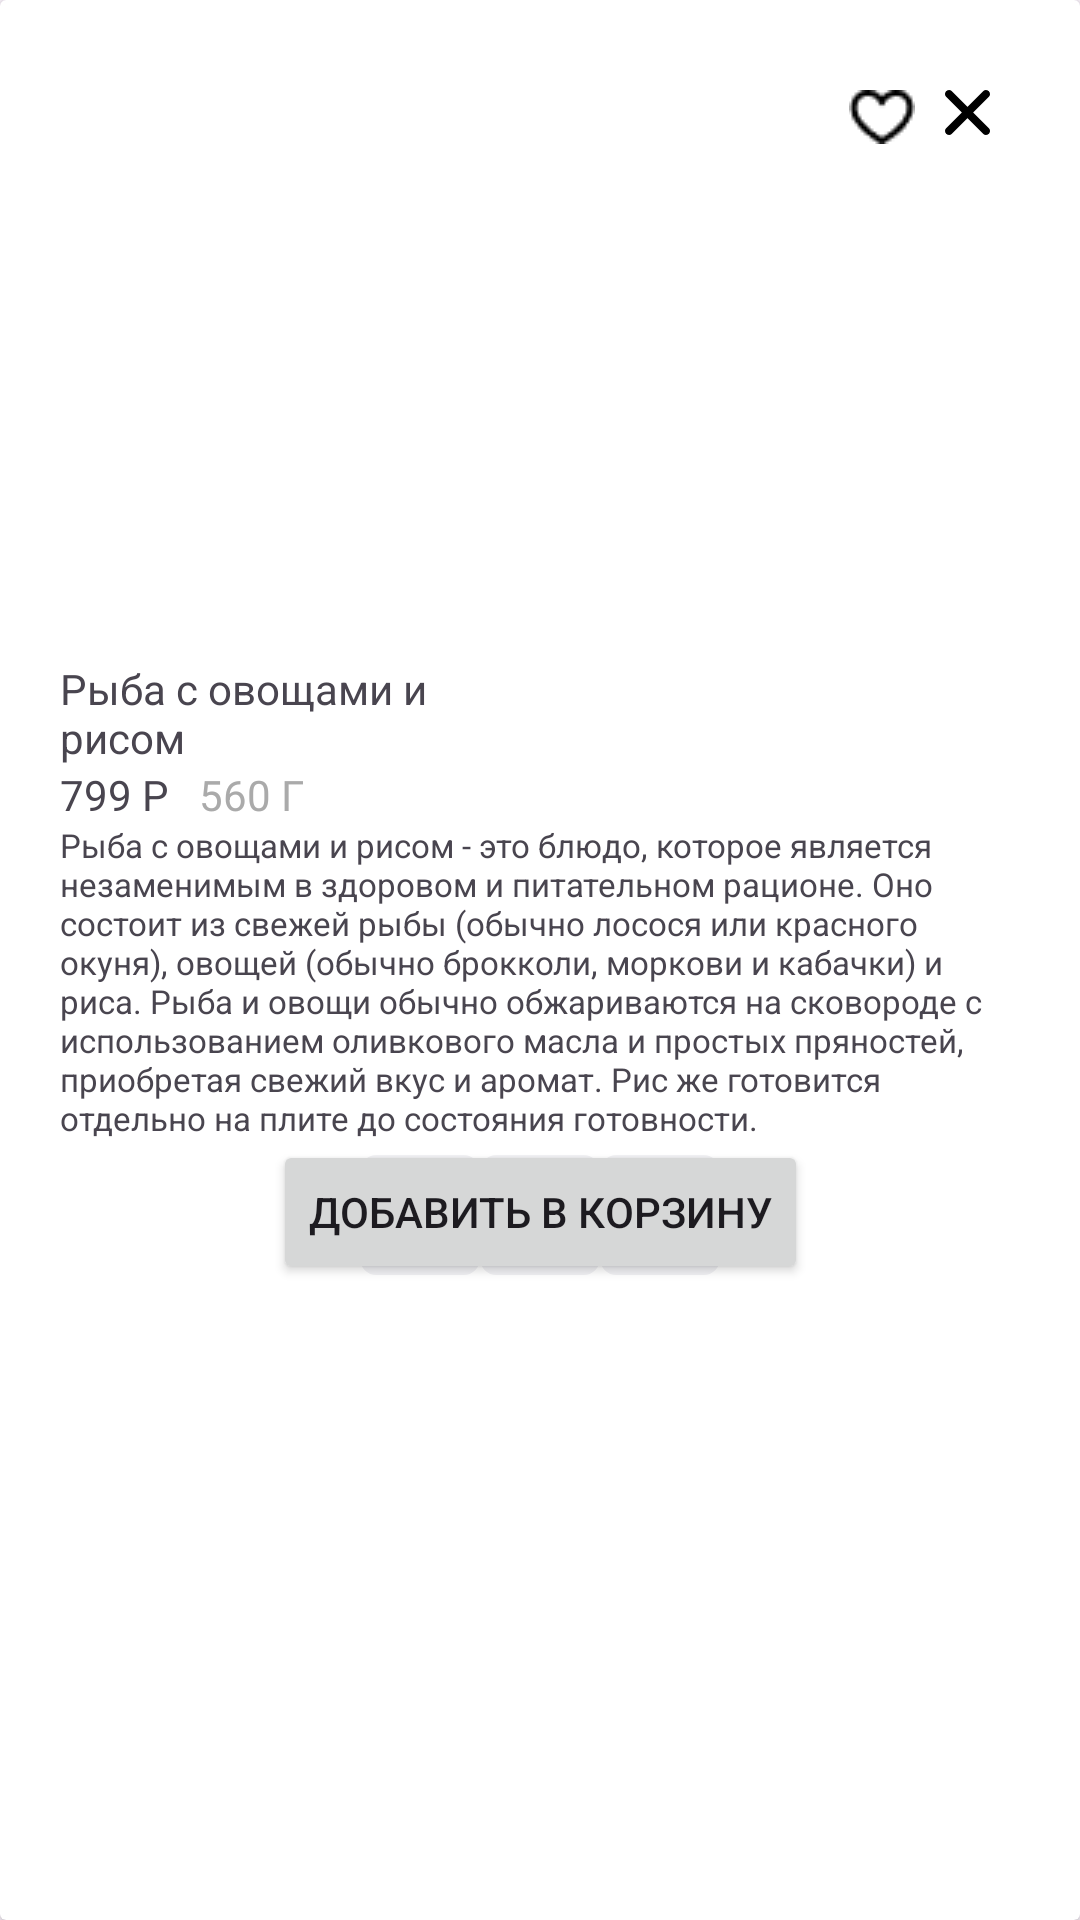

Android layout source for this screen:
<!-- AndroidManifest.xml: application theme Theme.Foods -->
<!-- res/layout/dialog_dish_item.xml -->
<?xml version="1.0" encoding="utf-8"?>
<androidx.cardview.widget.CardView xmlns:android="http://schemas.android.com/apk/res/android"
    android:layout_width="match_parent"
    android:layout_height="wrap_content"
    xmlns:app="http://schemas.android.com/apk/res-auto">
    <androidx.constraintlayout.widget.ConstraintLayout
        android:layout_width="match_parent"
        android:layout_height="wrap_content"
        android:padding="20dp">
        <ImageView
            android:id="@+id/img_dish"
            android:layout_width="200dp"
            android:layout_height="200dp"
            app:layout_constraintStart_toStartOf="parent"
            app:layout_constraintEnd_toEndOf="parent"
            app:layout_constraintTop_toTopOf="parent"
            android:src="@drawable/rice_with_vegetables"/>
        <ImageView
            android:id="@+id/img_favorite"
            android:layout_width="wrap_content"
            android:layout_height="wrap_content"
            app:layout_constraintEnd_toStartOf="@+id/img_cancel"
            app:layout_constraintTop_toTopOf="parent"
            android:layout_margin="10dp"
            android:background="@android:color/white"
            android:src="@drawable/favorite"/>
        <ImageView
            android:id="@+id/img_cancel"
            android:layout_width="15dp"
            android:layout_height="15dp"
            app:layout_constraintEnd_toEndOf="parent"
            app:layout_constraintTop_toTopOf="parent"
            android:layout_margin="10dp"
            android:src="@drawable/close"/>
        <TextView
            android:id="@+id/tv_name_dish"
            android:layout_width="150dp"
            android:layout_height="wrap_content"
            app:layout_constraintTop_toBottomOf="@+id/img_dish"
            app:layout_constraintStart_toStartOf="parent"
            android:text = "Рыба с овощами и рисом"/>
        <TextView
            android:id="@+id/tv_price"
            android:layout_width="wrap_content"
            android:layout_height="wrap_content"
            app:layout_constraintStart_toStartOf="parent"
            app:layout_constraintTop_toBottomOf="@+id/tv_name_dish"
            android:text="799 Р"/>
        <TextView
            android:id="@+id/tv_weight"
            android:layout_marginStart="10dp"
            android:layout_width="wrap_content"
            android:layout_height="wrap_content"
            app:layout_constraintStart_toEndOf="@id/tv_price"
            app:layout_constraintTop_toTopOf="@+id/tv_price"
            android:textColor="@android:color/darker_gray"
            android:text="560 Г"/>
        <TextView
            android:id="@+id/tv_description"
            android:layout_width="wrap_content"
            android:layout_height="wrap_content"
            android:text="Рыба с овощами и рисом - это блюдо, которое является незаменимым в здоровом и питательном рационе. Оно состоит из свежей рыбы (обычно лосося или красного окуня), овощей (обычно брокколи, моркови и кабачки) и риса. Рыба и овощи обычно обжариваются на сковороде с использованием оливкового масла и простых пряностей, приобретая свежий вкус и аромат. Рис же готовится отдельно на плите до состояния готовности."
            app:layout_constraintStart_toStartOf="parent"
            app:layout_constraintTop_toBottomOf="@+id/tv_price"
            android:textSize="11sp"/>
        <Button
            android:id="@+id/btn_add_to_cart"
            android:layout_width="wrap_content"
            android:layout_height="wrap_content"
            app:layout_constraintStart_toStartOf="parent"
            app:layout_constraintEnd_toEndOf="parent"
            app:layout_constraintTop_toBottomOf="@+id/tv_description"
            android:text="Добавить в корзину"/>
        <LinearLayout
            android:id="@+id/layout_change_count"
            android:layout_width="wrap_content"
            android:layout_height="wrap_content"
            android:orientation="horizontal"
            android:layout_marginTop="5dp"
            app:layout_constraintStart_toStartOf="parent"
            app:layout_constraintEnd_toEndOf="parent"
            app:layout_constraintTop_toBottomOf="@+id/tv_description">
            <ImageView
                android:id="@+id/img_minus"
                android:layout_width="40dp"
                android:layout_height="40dp"
                android:background="@drawable/shape_rounded_gray"
                android:src="@drawable/minus"/>
            <TextView
                android:id="@+id/tv_count"
                android:layout_width="40dp"
                android:layout_height="40dp"
                android:background="@drawable/shape_rounded_gray"
                android:textSize="20sp"
                android:gravity="center"
                android:text="1"/>
            <ImageView
                android:id="@+id/img_plus"
                android:layout_width="40dp"
                android:layout_height="40dp"
                android:background="@drawable/shape_rounded_gray"
                android:src="@drawable/plus"
                android:textSize="25sp"/>
        </LinearLayout>
    </androidx.constraintlayout.widget.ConstraintLayout>
</androidx.cardview.widget.CardView>
<!-- resources referenced by this layout -->
<resources>
  <!-- drawable close (drawable) -->
  <vector xmlns:android="http://schemas.android.com/apk/res/android"
      android:width="10dp"
      android:height="10dp"
      android:viewportWidth="10"
      android:viewportHeight="10">
    <path
        android:pathData="M9.736,0.264C10.088,0.615 10.088,1.185 9.736,1.536L6.273,5L9.736,8.464C10.059,8.786 10.085,9.291 9.817,9.644L9.736,9.736C9.385,10.088 8.815,10.088 8.464,9.736L5,6.273L1.536,9.736C1.185,10.088 0.615,10.088 0.264,9.736C-0.088,9.385 -0.088,8.815 0.264,8.464L3.727,5L0.264,1.536C-0.059,1.214 -0.085,0.709 0.183,0.356L0.264,0.264C0.615,-0.088 1.185,-0.088 1.536,0.264L5,3.727L8.464,0.264C8.815,-0.088 9.385,-0.088 9.736,0.264Z"
        android:fillColor="#000000"/>
  </vector>
  <!-- drawable favorite: png bitmap (drawable, 366 bytes) -->
  <!-- drawable plus: png bitmap (drawable, 172 bytes) -->
  <!-- drawable shape_rounded_gray (drawable) -->
  <?xml version="1.0" encoding="utf-8"?>
  <shape xmlns:android="http://schemas.android.com/apk/res/android" >
      <stroke
          android:width="1dp"
          android:color="#F0F0F3" />
  
      <solid android:color="#F0F0F3" />
  
      <padding
          android:left="1dp"
          android:right="1dp"
          android:bottom="1dp"
          android:top="1dp" />
  
      <corners android:radius="5dp" />
  </shape>
  <style name="Theme.Foods" parent="Base.Theme.Foods" />
  <style name="Base.Theme.Foods" parent="Theme.Material3.DayNight.NoActionBar">
          
          <item name="colorPrimary">@color/purple_500</item>
          <item name="colorPrimaryVariant">@color/purple_700</item>
          <item name="colorOnPrimary">@color/white</item>
          
          <item name="colorSecondary">@color/teal_200</item>
          <item name="colorSecondaryVariant">@color/teal_700</item>
          <item name="colorOnSecondary">@color/black</item>
          
          <item name="android:statusBarColor">?attr/colorPrimaryVariant</item>
          
      </style>
  <!-- not gathered from this repository: default colours our renderer supplied (Android Studio template values) -->
  <color name="purple_500">#FF6200EE</color>
  <color name="purple_700">#FF3700B3</color>
  <color name="teal_200">#FF03DAC5</color>
  <color name="teal_700">#FF018786</color>
  <color name="black">#FF000000</color>
  <color name="white">#FFFFFFFF</color>
</resources>
